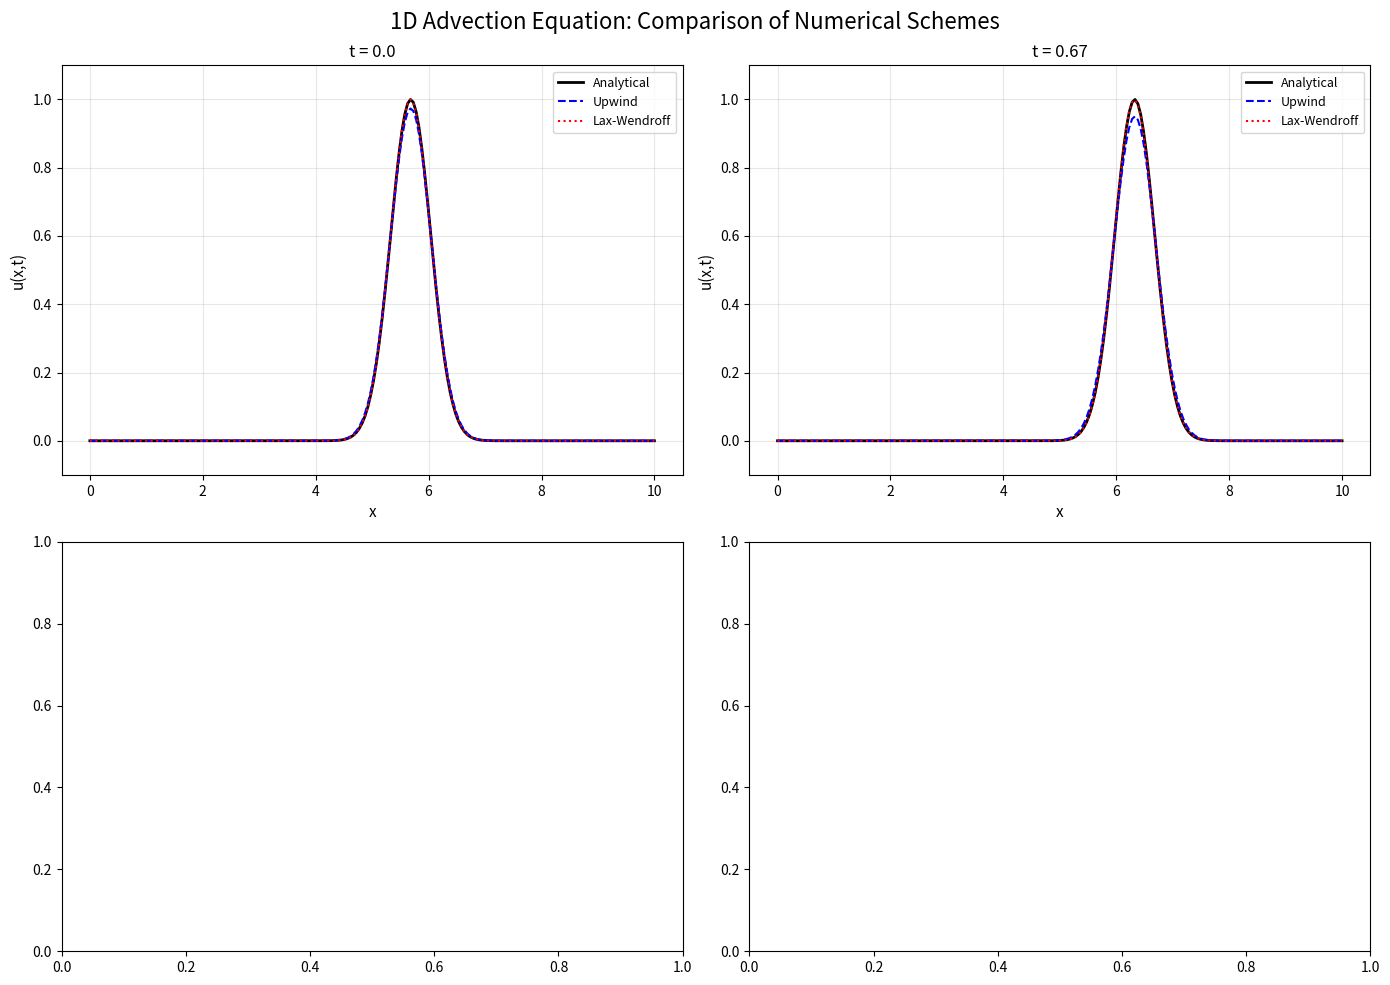

Reproduce this figure in Python.
"""
Homework 2: Advection Equation Solver

This script solves the 1D linear advection equation using different numerical schemes:
- Upwind scheme (first-order)
- Lax-Wendroff scheme (second-order)
- FTCS scheme (for demonstrating instability)
"""

import numpy as np
import matplotlib.pyplot as plt


def initial_condition(x, x0=5.0, sigma=0.5):
    """
    Gaussian pulse initial condition
    
    Parameters:
    -----------
    x : array
        Spatial grid points
    x0 : float
        Center of the Gaussian pulse
    sigma : float
        Width of the Gaussian pulse
    """
    return np.exp(-(x - x0)**2 / sigma**2)


def analytical_solution(x, t, c, x0=5.0, sigma=0.5):
    """
    Analytical solution: the pulse moves with velocity c
    
    Parameters:
    -----------
    x : array
        Spatial grid points
    t : float
        Time
    c : float
        Advection velocity
    x0 : float
        Initial center position
    sigma : float
        Width of the Gaussian pulse
    """
    return np.exp(-(x - x0 - c*t)**2 / sigma**2)


def upwind_scheme(u, c, dx, dt):
    """
    Upwind scheme for advection equation (first-order accurate, stable)
    
    Parameters:
    -----------
    u : array
        Current solution
    c : float
        Advection velocity
    dx : float
        Spatial step size
    dt : float
        Time step size
    """
    u_new = u.copy()
    n = len(u)
    
    if c > 0:  # Upwind direction
        for i in range(1, n):
            u_new[i] = u[i] - c * dt / dx * (u[i] - u[i-1])
    else:
        for i in range(n-1):
            u_new[i] = u[i] - c * dt / dx * (u[i+1] - u[i])
    
    return u_new


def lax_wendroff_scheme(u, c, dx, dt):
    """
    Lax-Wendroff scheme for advection equation (second-order accurate)
    
    Parameters:
    -----------
    u : array
        Current solution
    c : float
        Advection velocity
    dx : float
        Spatial step size
    dt : float
        Time step size
    """
    u_new = u.copy()
    n = len(u)
    
    for i in range(1, n-1):
        u_new[i] = (u[i] - 
                    c * dt / (2*dx) * (u[i+1] - u[i-1]) + 
                    c**2 * dt**2 / (2*dx**2) * (u[i+1] - 2*u[i] + u[i-1]))
    
    return u_new


def ftcs_scheme(u, c, dx, dt):
    """
    FTCS scheme (Forward in Time, Centered in Space) - Unconditionally unstable!
    Included for educational purposes to demonstrate instability.
    
    Parameters:
    -----------
    u : array
        Current solution
    c : float
        Advection velocity
    dx : float
        Spatial step size
    dt : float
        Time step size
    """
    u_new = u.copy()
    n = len(u)
    
    for i in range(1, n-1):
        u_new[i] = u[i] - c * dt / (2*dx) * (u[i+1] - u[i-1])
    
    return u_new


def solve_advection(scheme, x, u0, c, dx, dt, t_final):
    """
    Solve the advection equation using the specified scheme
    
    Parameters:
    -----------
    scheme : function
        Numerical scheme function
    x : array
        Spatial grid
    u0 : array
        Initial condition
    c : float
        Advection velocity
    dx : float
        Spatial step size
    dt : float
        Time step size
    t_final : float
        Final simulation time
    """
    u = u0.copy()
    t = 0
    nt = int(t_final / dt)
    
    # Store solution at different times for visualization
    snapshots = []
    snapshot_times = [0, t_final/3, 2*t_final/3, t_final]
    
    for n in range(nt):
        u = scheme(u, c, dx, dt)
        t += dt
        
        # Store snapshots
        for snap_time in snapshot_times:
            if abs(t - snap_time) < dt/2:
                snapshots.append((t, u.copy()))
    
    return snapshots


def main():
    """Main function to solve and visualize the advection equation"""
    
    # Domain parameters
    L = 10.0  # Domain length
    nx = 200  # Number of spatial points
    x = np.linspace(0, L, nx)
    dx = L / (nx - 1)
    
    # Physical parameters
    c = 1.0  # Advection velocity
    t_final = 2.0  # Final time
    
    # Time step (CFL condition: c*dt/dx <= 1)
    CFL = 0.8
    dt = CFL * dx / abs(c)
    
    print("="*60)
    print("1D Linear Advection Equation Solver")
    print("="*60)
    print(f"Domain: [0, {L}] with {nx} grid points")
    print(f"Spatial step: dx = {dx:.4f}")
    print(f"Time step: dt = {dt:.4f}")
    print(f"CFL number: {CFL:.2f}")
    print(f"Advection velocity: c = {c:.2f}")
    print(f"Final time: t = {t_final:.2f}")
    print("="*60)
    
    # Initial condition
    u0 = initial_condition(x)
    
    # Solve using different schemes
    print("\nSolving using different schemes...")
    upwind_snapshots = solve_advection(upwind_scheme, x, u0, c, dx, dt, t_final)
    lax_wendroff_snapshots = solve_advection(lax_wendroff_scheme, x, u0, c, dx, dt, t_final)
    
    # Create visualization
    fig, axes = plt.subplots(2, 2, figsize=(14, 10))
    fig.suptitle('1D Advection Equation: Comparison of Numerical Schemes', fontsize=16)
    
    snapshot_indices = [0, 1, 2, 3]
    titles = ['t = 0.0', f't = {t_final/3:.2f}', f't = {2*t_final/3:.2f}', f't = {t_final:.2f}']
    
    for idx, (ax, title) in enumerate(zip(axes.flat, titles)):
        if idx < len(upwind_snapshots):
            t_snap, u_upwind = upwind_snapshots[idx]
            _, u_lax_wendroff = lax_wendroff_snapshots[idx]
            u_analytical = analytical_solution(x, t_snap, c)
            
            ax.plot(x, u_analytical, 'k-', linewidth=2, label='Analytical')
            ax.plot(x, u_upwind, 'b--', linewidth=1.5, label='Upwind')
            ax.plot(x, u_lax_wendroff, 'r:', linewidth=1.5, label='Lax-Wendroff')
            ax.set_xlabel('x', fontsize=11)
            ax.set_ylabel('u(x,t)', fontsize=11)
            ax.set_title(title, fontsize=12)
            ax.legend(fontsize=9)
            ax.grid(True, alpha=0.3)
            ax.set_ylim([-0.1, 1.1])
    
    plt.tight_layout()
    plt.savefig('homework2_results.png', dpi=150, bbox_inches='tight')
    print("\nPlot saved as 'homework2_results.png'")
    plt.show()
    
    # Calculate and display errors
    print("\n" + "="*60)
    print("Error Analysis at Final Time")
    print("="*60)
    t_final_snap, u_upwind_final = upwind_snapshots[-1]
    _, u_lax_wendroff_final = lax_wendroff_snapshots[-1]
    u_analytical_final = analytical_solution(x, t_final, c)
    
    error_upwind = np.sqrt(np.mean((u_upwind_final - u_analytical_final)**2))
    error_lax_wendroff = np.sqrt(np.mean((u_lax_wendroff_final - u_analytical_final)**2))
    
    print(f"Upwind scheme RMS error:      {error_upwind:.6f}")
    print(f"Lax-Wendroff scheme RMS error: {error_lax_wendroff:.6f}")
    print("="*60)


if __name__ == "__main__":
    main()
